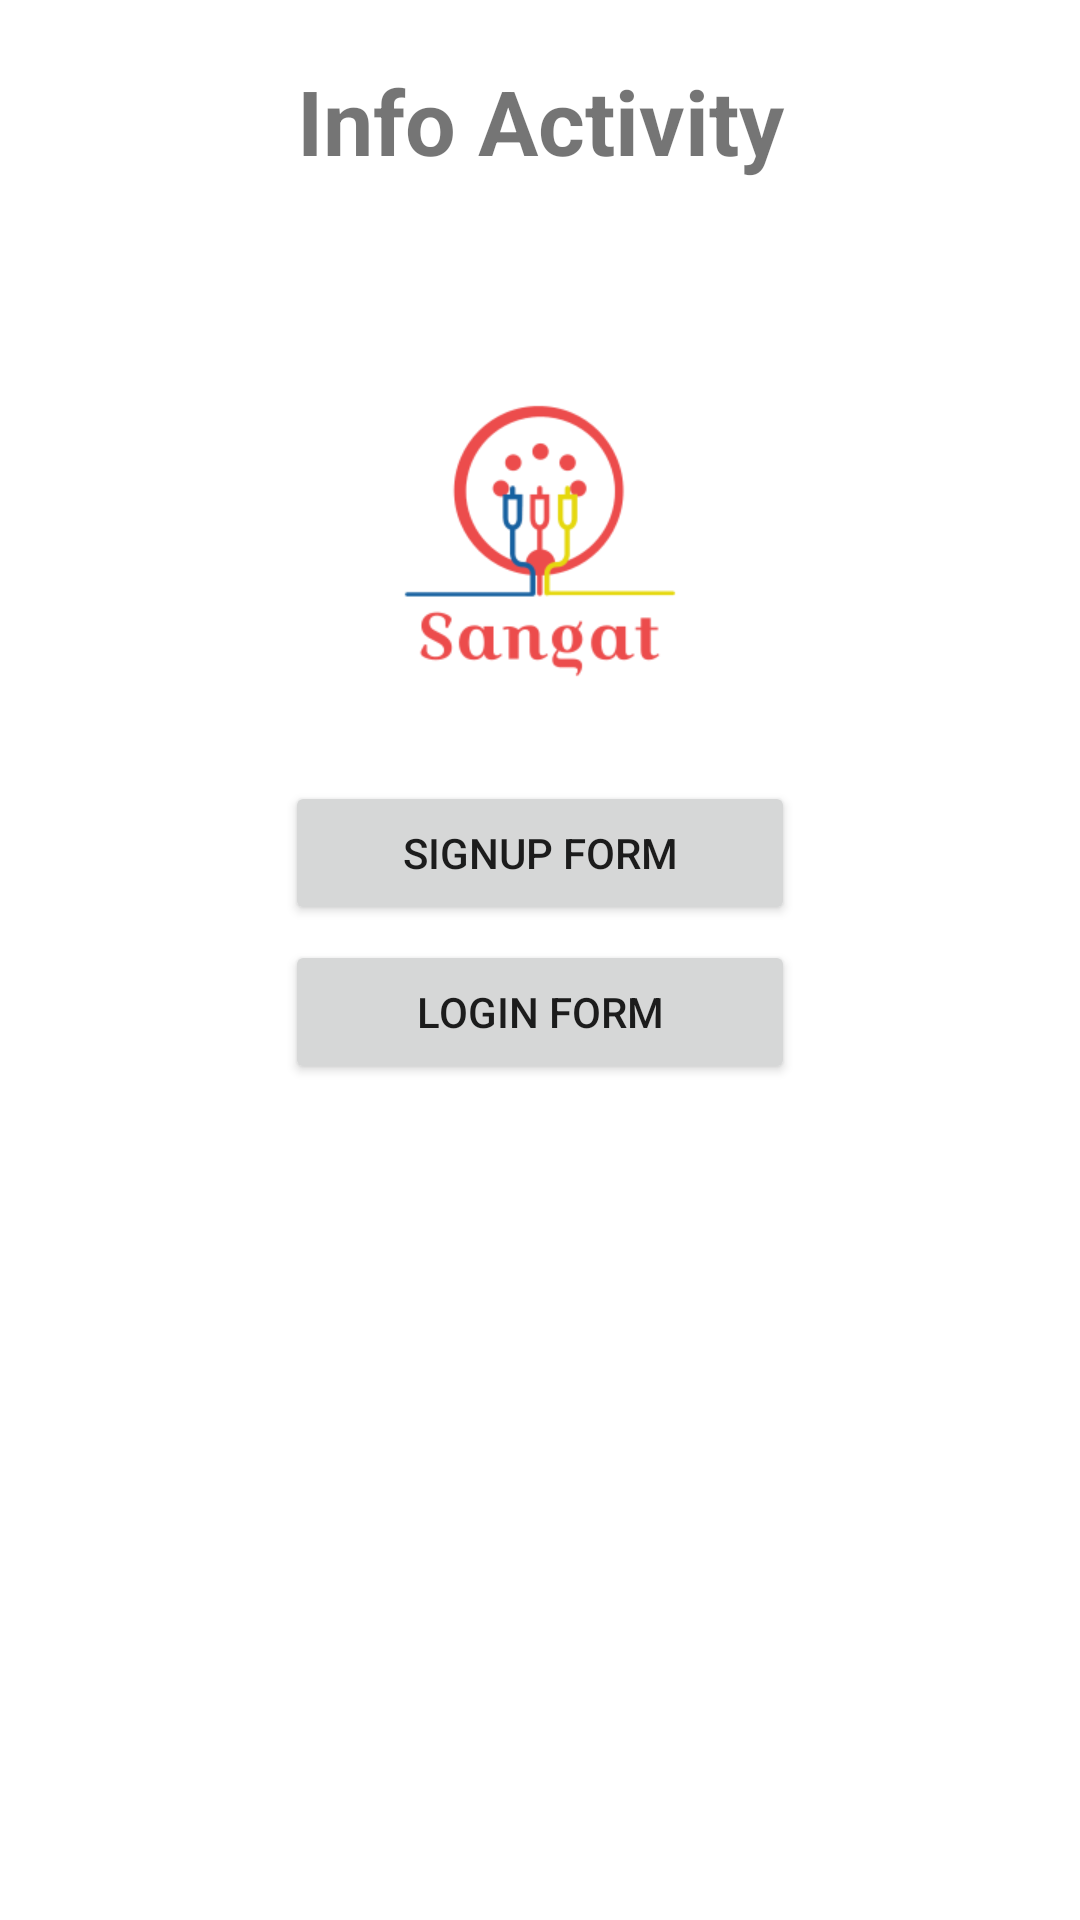

Layout XML and referenced resources for this Android screen:
<!-- AndroidManifest.xml: application theme Theme.SignupForm -->
<!-- res/layout/activity_main.xml -->
<?xml version="1.0" encoding="utf-8"?>
<LinearLayout xmlns:android="http://schemas.android.com/apk/res/android"
    xmlns:tools="http://schemas.android.com/tools"
    android:layout_width="match_parent"
    android:layout_height="match_parent"
    android:orientation="vertical"
    tools:context=".MainActivity">

    <com.google.android.material.textview.MaterialTextView
        android:layout_width="match_parent"
        android:layout_height="wrap_content"
        android:layout_marginTop="20dp"
        android:text="@string/info_activity"
        android:textAlignment="center"
        android:textSize="30sp"
        android:textStyle="bold" />

    <ImageView
        android:id="@+id/sangat_icon"
        android:layout_width="wrap_content"
        android:layout_height="100dp"
        android:layout_marginTop="70dp"
        android:contentDescription="@string/app_logo"
        android:src="@drawable/logo"
        android:layout_gravity="center"
        />

    <Button
        android:id="@+id/signupActivityBtn"
        android:layout_width="170dp"
        android:layout_height="wrap_content"
        android:layout_marginTop="30dp"
        android:layout_gravity="center"
        android:text="@string/signup_activity" />

    <Button
        android:id="@+id/loginBtn"
        android:layout_width="170dp"
        android:layout_height="wrap_content"
        android:layout_marginTop="5dp"
        android:layout_gravity="center"
        android:text="@string/login_form" />
</LinearLayout>
<!-- resources referenced by this layout -->
<resources>
  <!-- drawable logo: png bitmap (drawable, 9814 bytes) -->
  <string name="app_logo">app logo</string>
  <string name="info_activity">Info Activity</string>
  <string name="login_form">Login Form</string>
  <string name="signup_activity">Signup Form</string>
  <style name="Theme.SignupForm" parent="Theme.MaterialComponents.DayNight.NoActionBar">
          
          <item name="colorPrimary">@color/primaryColor</item>
          <item name="colorPrimaryVariant">@color/primaryLightColor</item>
          <item name="colorOnPrimary">@color/primaryDarkColor</item>
          
          <item name="colorSecondary">@color/secondaryColor</item>
          <item name="colorSecondaryVariant">@color/secondaryLightColor</item>
          <item name="colorOnSecondary">@color/secondaryDarkColor</item>
          
          <item name="android:statusBarColor" tools:targetApi="l">?attr/colorPrimary</item>
          
      </style>
  <color name="primaryColor">#64b5f6</color>
  <color name="primaryLightColor">#9be7ff</color>
  <color name="primaryDarkColor">#2286c3</color>
  <color name="secondaryColor">#424242</color>
  <color name="secondaryLightColor">#6d6d6d</color>
  <color name="secondaryDarkColor">#1b1b1b</color>
</resources>
